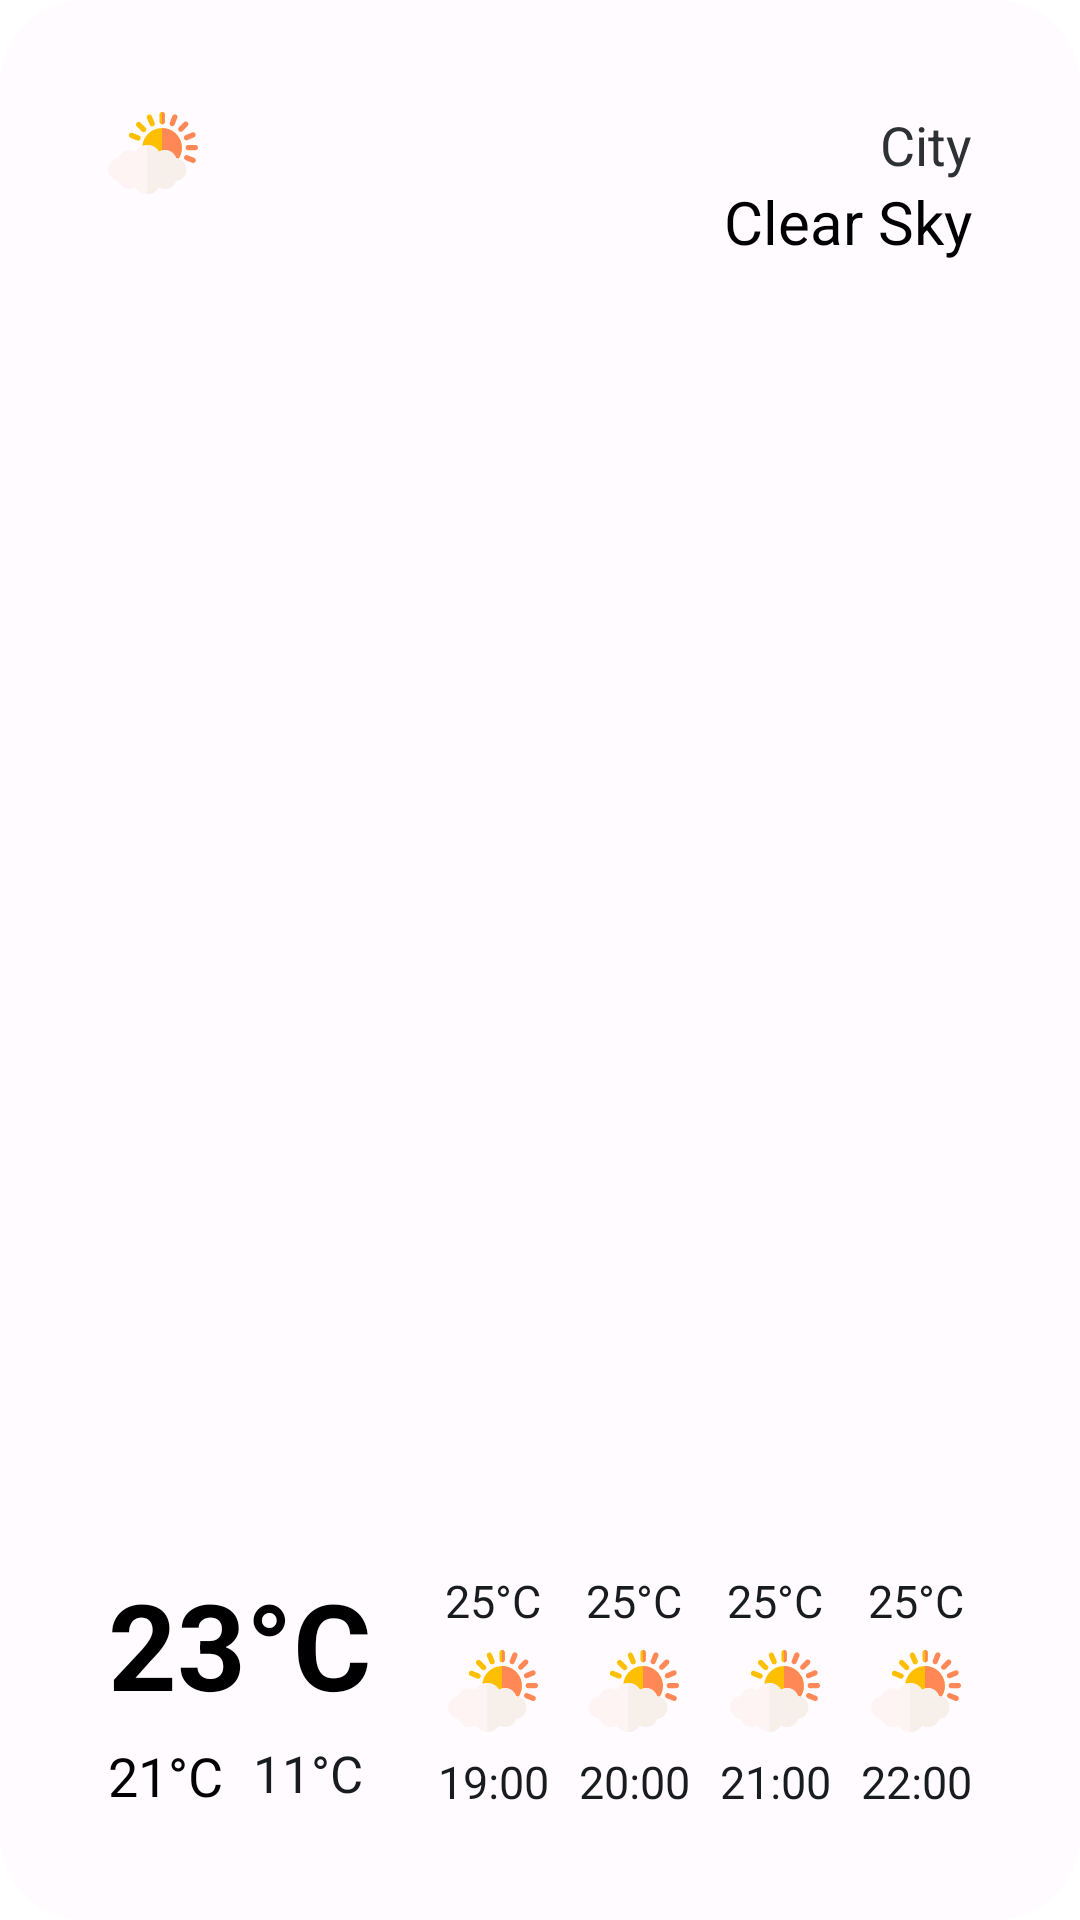

Android layout source for this screen:
<!-- AndroidManifest.xml: application theme MaterialTheme -->
<!-- res/layout/widget_standard_place.xml -->
<RelativeLayout xmlns:android="http://schemas.android.com/apk/res/android"
    xmlns:tools="http://schemas.android.com/tools"
    style="@style/Widget.OpenWeather.AppWidget.Container"
    android:layout_width="match_parent"
    android:layout_height="match_parent"
    android:theme="@style/MaterialTheme.AppWidgetContainer"
    tools:ignore="UseCompatTextViewDrawableXml">

    <LinearLayout
        android:layout_width="wrap_content"
        android:layout_height="wrap_content"
        android:orientation="vertical"
        android:padding="20dp">

        
        <RelativeLayout
            android:layout_width="match_parent"
            android:layout_height="wrap_content">


            

            <TextView
                android:id="@+id/city"
                android:layout_width="wrap_content"
                android:layout_height="wrap_content"
                android:layout_alignParentTop="true"
                android:layout_alignParentEnd="true"
                android:isScrollContainer="false"
                android:maxLines="2"
                android:text="City"
                android:textColor="@color/colorTertiaryText"
                android:textSize="18sp" />


            
            <RelativeLayout
                android:id="@+id/temperatures"
                android:layout_width="wrap_content"
                android:layout_height="wrap_content"
                android:layout_alignParentStart="true"
                android:layout_alignParentBottom="true"
                android:layout_marginTop="70dp"
                android:gravity="center_horizontal">

                
                <TextView
                    android:id="@+id/temperature_value"
                    android:layout_width="wrap_content"
                    android:layout_height="wrap_content"
                    android:layout_alignParentTop="true"
                    android:layout_marginBottom="5dp"
                    android:text="23°C"
                    android:textColor="@color/colorFirstText"
                    android:textSize="40sp"
                    android:textStyle="bold" />

                
                <TextView
                    android:id="@+id/temperature_max_value"
                    android:layout_width="wrap_content"
                    android:layout_height="wrap_content"
                    android:layout_below="@id/temperature_value"
                    android:text="21°C"
                    android:textColor="@color/colorFirstText"
                    android:textSize="18sp" />

                
                <TextView
                    android:id="@+id/temperature_min_value"
                    android:layout_width="wrap_content"
                    android:layout_height="wrap_content"
                    android:layout_below="@id/temperature_value"
                    android:layout_marginStart="10dp"
                    android:layout_toEndOf="@id/temperature_max_value"
                    android:text="11°C"
                    android:textColor="@color/colorSecondaryText"
                    android:textSize="17sp" />
            </RelativeLayout>

            <ImageView
                android:id="@+id/weather_icon"
                android:layout_width="30dp"
                android:layout_height="30dp"
                android:layout_alignParentStart="true"
                android:layout_alignParentTop="true"
                android:scaleType="fitEnd"
                android:src="@drawable/clouds_and_sun_flat"
                tools:ignore="ImageContrastCheck,ImageContrastCheck" />

            <TextView
                android:id="@+id/weather_description"
                android:layout_width="wrap_content"
                android:layout_height="wrap_content"
                android:layout_below="@+id/city"
                android:layout_alignParentEnd="true"
                android:text="Clear Sky"
                android:textColor="@color/colorFirstText"
                android:textSize="20sp" />

            <RelativeLayout
                android:layout_width="wrap_content"
                android:layout_height="wrap_content"
                android:layout_alignParentEnd="true"
                android:layout_alignParentBottom="true"
                android:layout_marginTop="10dp">

                <LinearLayout
                    android:id="@+id/forecast_1h"
                    android:layout_width="wrap_content"
                    android:layout_height="wrap_content"
                    android:layout_alignParentStart="true"
                    android:layout_alignParentTop="true"
                    android:gravity="center_horizontal"
                    android:orientation="vertical">

                    <TextView
                        android:id="@+id/forecast_1h_temperature_value"
                        android:layout_width="wrap_content"
                        android:layout_height="wrap_content"
                        android:layout_marginBottom="5dp"
                        android:text="25°C"
                        android:textColor="@color/colorSecondaryText"
                        android:textSize="15sp" />

                    <ImageView
                        android:id="@+id/forecast_1h_weather_icon"
                        android:layout_width="30dp"
                        android:layout_height="30dp"
                        android:layout_marginBottom="5dp"
                        android:scaleType="fitCenter"
                        android:src="@drawable/clouds_and_sun_flat"
                        tools:ignore="ImageContrastCheck,ImageContrastCheck" />

                    <TextView
                        android:id="@+id/forecast_1h_time"
                        android:layout_width="wrap_content"
                        android:layout_height="wrap_content"
                        android:text="19:00"
                        android:textColor="@color/colorSecondaryText"
                        android:textSize="15sp" />
                </LinearLayout>

                <LinearLayout
                    android:id="@+id/forecast_2h"
                    android:layout_width="wrap_content"
                    android:layout_height="wrap_content"
                    android:layout_alignParentTop="true"
                    android:layout_marginStart="10dp"
                    android:layout_toEndOf="@id/forecast_1h"
                    android:gravity="center_horizontal"
                    android:orientation="vertical">

                    <TextView
                        android:id="@+id/forecast_2h_temperature_value"
                        android:layout_width="wrap_content"
                        android:layout_height="wrap_content"
                        android:layout_marginBottom="5dp"
                        android:text="25°C"
                        android:textColor="@color/colorSecondaryText"
                        android:textSize="15sp" />

                    <ImageView
                        android:id="@+id/forecast_2h_weather_icon"
                        android:layout_width="30dp"
                        android:layout_height="30dp"
                        android:layout_marginBottom="5dp"
                        android:scaleType="fitCenter"
                        android:src="@drawable/clouds_and_sun_flat"
                        tools:ignore="ImageContrastCheck,ImageContrastCheck" />

                    <TextView
                        android:id="@+id/forecast_2h_time"
                        android:layout_width="wrap_content"
                        android:layout_height="wrap_content"
                        android:text="20:00"
                        android:textColor="@color/colorSecondaryText"
                        android:textSize="15sp" />
                </LinearLayout>

                <LinearLayout
                    android:id="@+id/forecast_3h"
                    android:layout_width="wrap_content"
                    android:layout_height="wrap_content"
                    android:layout_alignParentTop="true"
                    android:layout_marginStart="10dp"
                    android:layout_toEndOf="@id/forecast_2h"
                    android:gravity="center_horizontal"
                    android:orientation="vertical">

                    <TextView
                        android:id="@+id/forecast_3h_temperature_value"
                        android:layout_width="wrap_content"
                        android:layout_height="wrap_content"
                        android:layout_marginBottom="5dp"
                        android:text="25°C"
                        android:textColor="@color/colorSecondaryText"
                        android:textSize="15sp" />

                    <ImageView
                        android:id="@+id/forecast_3h_weather_icon"
                        android:layout_width="30dp"
                        android:layout_height="30dp"
                        android:layout_marginBottom="5dp"
                        android:scaleType="fitCenter"
                        android:src="@drawable/clouds_and_sun_flat"
                        tools:ignore="ImageContrastCheck,ImageContrastCheck" />

                    <TextView
                        android:id="@+id/forecast_3h_time"
                        android:layout_width="wrap_content"
                        android:layout_height="wrap_content"
                        android:text="21:00"
                        android:textColor="@color/colorSecondaryText"
                        android:textSize="15sp" />

                </LinearLayout>

                <LinearLayout
                    android:layout_width="wrap_content"
                    android:layout_height="wrap_content"
                    android:layout_alignParentTop="true"
                    android:layout_marginStart="10dp"
                    android:layout_toEndOf="@id/forecast_3h"
                    android:gravity="center_horizontal"
                    android:orientation="vertical">

                    <TextView
                        android:id="@+id/forecast_4h_temperature_value"
                        android:layout_width="wrap_content"
                        android:layout_height="wrap_content"
                        android:layout_marginBottom="5dp"
                        android:text="25°C"
                        android:textColor="@color/colorSecondaryText"
                        android:textSize="15sp" />

                    <ImageView
                        android:id="@+id/forecast_4h_weather_icon"
                        android:layout_width="30dp"
                        android:layout_height="30dp"
                        android:layout_marginBottom="5dp"
                        android:scaleType="fitCenter"
                        android:src="@drawable/clouds_and_sun_flat"
                        tools:ignore="ImageContrastCheck,ImageContrastCheck" />

                    <TextView
                        android:id="@+id/forecast_4h_time"
                        android:layout_width="wrap_content"
                        android:layout_height="wrap_content"
                        android:text="22:00"
                        android:textColor="@color/colorSecondaryText"
                        android:textSize="15sp" />

                </LinearLayout>


            </RelativeLayout>
        </RelativeLayout>
    </LinearLayout>
</RelativeLayout>
<!-- resources referenced by this layout -->
<resources>
  <color name="colorFirstText">@android:color/system_neutral1_0</color>
  <color name="colorSecondaryText">@android:color/system_neutral1_100</color>
  <color name="colorTertiaryText">@android:color/system_neutral1_200</color>
  <!-- drawable clouds_and_sun_flat: vector/xml drawable (drawable, 5602 chars, omitted) -->
  <style name="MaterialTheme.AppWidgetContainer" parent="MaterialTheme.AppWidgetContainerParent">
          
          <item name="appWidgetPadding">16dp</item>
      </style>
  <style name="Widget.OpenWeather.AppWidget.Container" parent="android:Widget">
  		<item name="android:id">@android:id/background</item>
  		<item name="android:padding">?attr/appWidgetPadding</item>
  		<item name="android:background">@drawable/widget_background</item>
  	</style>
  <style name="MaterialTheme" parent="Theme.MaterialComponents.DayNight.NoActionBar">
  		
  
  		<item name="colorPrimary">@color/colorPrimary</item>
  		<item name="colorPrimaryDark">@color/colorPrimaryDark</item>
  		<item name="colorAccent">@color/colorAccent</item>
  	</style>
  <style name="MaterialTheme.AppWidgetContainerParent" parent="@android:style/Theme.DeviceDefault">
          
          <item name="appWidgetRadius">16dp</item>
          
          <item name="appWidgetInnerRadius">8dp</item>
      </style>
  <!-- drawable widget_background (drawable) -->
  <?xml version="1.0" encoding="utf-8"?>
  <shape xmlns:android="http://schemas.android.com/apk/res/android"
      android:shape="rectangle">
  
      <corners android:radius="?attr/appWidgetRadius" />
      <solid android:color="@color/colorBackgroundTiles" />
  </shape>
  <color name="colorPrimary">#FA825C</color>
  <color name="colorPrimaryDark">#A6563D</color>
  <color name="colorAccent">#F96824</color>
  <color name="colorBackgroundTiles">#222725</color>
</resources>
